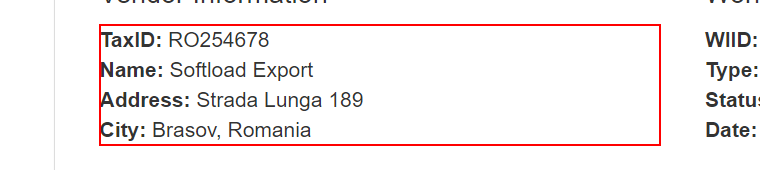
Task: Роботизированная инфраструктура предприятия
Workflow: System1_GetVenderInformation

Step 1: get-text from the paragraph
